Run: headless pygame with SDL's dummy video driver; simulated clock (each Clock.tick advances the game by its frame time, no real sleeping); random seed 0; keys injected as events and as key.get_pressed() state; no mouse input.
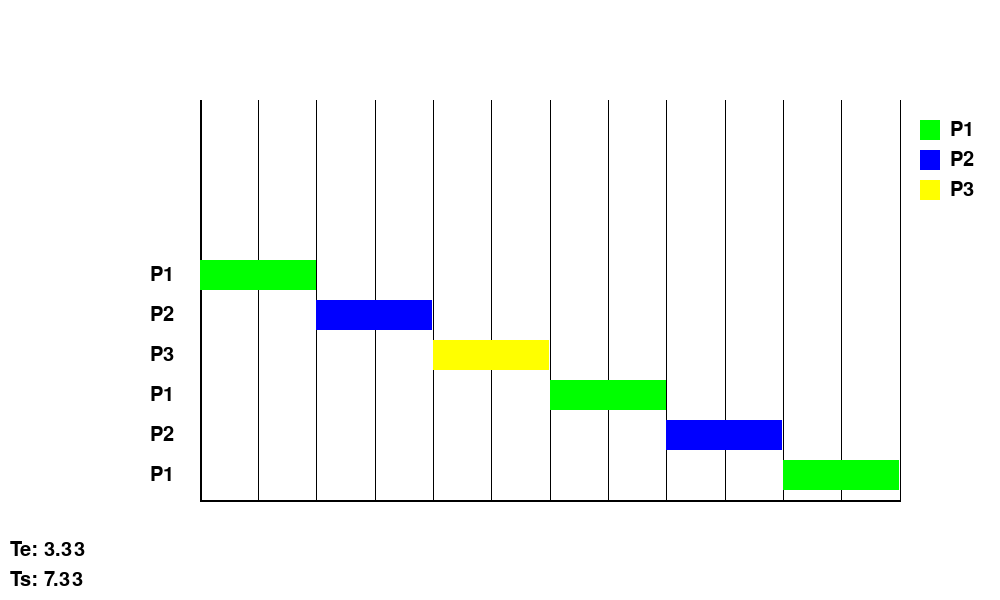
Frame 1 of 4 · flips 1–60 · no input
Frame 2 of 4 · flips 61–180 · tapped SPACE, RETURN · held RIGHT (→), D · screen unchanged from frame 1, image omitted
Frame 3 of 4 · flips 181–300 · held DOWN (↓), S · screen unchanged from frame 2, image omitted
Frame 4 of 4 · flips 301–420 · held LEFT (←), A, UP (↑), W · screen unchanged from frame 3, image omitted

The pygame program that drew these frames:

import pygame
import sys
from collections import deque

# Colores
WHITE = (255, 255, 255)
BLACK = (0, 0, 0)
RED = (255, 0, 0)
GREEN = (0, 255, 0)
BLUE = (0, 0, 255)
YELLOW = (255, 255, 0)
CYAN = (0, 255, 255)
MAGENTA = (255, 0, 255)

# Dimensiones de la pantalla
WIDTH = 1000
HEIGHT = 600

# Inicializar Pygame
pygame.init()
screen = pygame.display.set_mode((WIDTH, HEIGHT))
pygame.display.set_caption("Round Robin Scheduler")

# Fuente
font = pygame.font.SysFont(None, 30)

class Proceso:
    def __init__(self, nombre, tiempo_total, tiempo_llegada):
        self.nombre = nombre
        self.tiempo_total = tiempo_total
        self.tiempo_restante = tiempo_total
        self.tiempo_llegada = tiempo_llegada
        self.tiempo_inicio_ejecucion = None
        self.tiempo_finalizacion = None
        self.color = self.get_color(nombre)

    def get_color(self, nombre):
        colores = [RED, GREEN, BLUE, YELLOW, CYAN, MAGENTA]
        return colores[int(nombre[1:]) % len(colores)]

def round_robin(procesos, Q):
    cola = deque()
    pendientes = deque()

    tiempo_actual = 0
    indice_proceso_actual = 0
    tiempo_espera_total = 0
    tiempo_sistema_total = 0
    cola.append(procesos[indice_proceso_actual])
    indice_proceso_actual += 1

    gantt = []

    while True:
        if not cola:
            if indice_proceso_actual >= len(procesos):
                break
            else:
                tiempo_actual = procesos[indice_proceso_actual].tiempo_llegada
                continue

        proceso_actual = cola.popleft()
        if proceso_actual.tiempo_inicio_ejecucion is None:
            proceso_actual.tiempo_inicio_ejecucion = tiempo_actual
        gantt.append((proceso_actual.nombre, tiempo_actual, tiempo_actual + min(Q, proceso_actual.tiempo_restante), proceso_actual.color))
        tiempo_actual += min(Q, proceso_actual.tiempo_restante)
        proceso_actual.tiempo_restante -= Q

        # Verificar si hay procesos que han llegado durante la ejecución de este proceso
        while indice_proceso_actual < len(procesos) and procesos[indice_proceso_actual].tiempo_llegada <= tiempo_actual:
            cola.append(procesos[indice_proceso_actual])
            indice_proceso_actual += 1

        if pendientes:
            pendiente = pendientes.popleft()
            cola.append(pendiente)

        if proceso_actual.tiempo_restante > 0:
            pendientes.append(proceso_actual)
        else:
            proceso_actual.tiempo_finalizacion = tiempo_actual
            tiempo_espera_total += proceso_actual.tiempo_finalizacion - proceso_actual.tiempo_total - proceso_actual.tiempo_llegada
            tiempo_sistema_total += proceso_actual.tiempo_finalizacion - proceso_actual.tiempo_llegada

    tiempo_espera_promedio = tiempo_espera_total / len(procesos)
    tiempo_sistema_promedio = tiempo_sistema_total / len(procesos)

    return gantt, tiempo_espera_promedio, tiempo_sistema_promedio

def draw_gantt(gantt):
    bar_height = 30
    y_spacing = 10
    max_time = max([fin for _, _, fin, _ in gantt])
    x_unit = (WIDTH - 300) / max_time
    y = HEIGHT - (len(gantt) * (bar_height + y_spacing)) - 100

    # Dibujar ejes
    pygame.draw.line(screen, BLACK, (200, 100), (200, HEIGHT - 100), 2)
    pygame.draw.line(screen, BLACK, (200, HEIGHT - 100), (WIDTH - 100, HEIGHT - 100), 2)

    # Dibujar cuadrícula
    for x in range(0, max_time + 1):
        pygame.draw.line(screen, BLACK, (200 + x * x_unit, 100), (200 + x * x_unit, HEIGHT - 100), 1)

    # Ordenar procesos por orden de llegada
    gantt.sort(key=lambda x: x[1])

    for proceso, inicio, fin, color in gantt:
        pygame.draw.rect(screen, color, (200 + inicio * x_unit, y, (fin - inicio) * x_unit, bar_height))
        text = font.render(proceso, True, BLACK)
        screen.blit(text, (150, y + bar_height // 2 - text.get_height() // 2))
        y += bar_height + y_spacing

def draw_info(tiempo_espera_promedio, tiempo_sistema_promedio):
    text_te = font.render(f"Te: {tiempo_espera_promedio:.2f}", True, BLACK)
    text_ts = font.render(f"Ts: {tiempo_sistema_promedio:.2f}", True, BLACK)
    screen.blit(text_te, (10, HEIGHT - 60))
    screen.blit(text_ts, (10, HEIGHT - 30))

def draw_legend():
    legend_y = 120
    for i in range(len(procesos)):
        proceso = procesos[i]
        pygame.draw.rect(screen, proceso.color, (WIDTH - 80, legend_y, 20, 20))
        text = font.render(proceso.nombre, True, BLACK)
        screen.blit(text, (WIDTH - 50, legend_y))
        legend_y += 30

def main():
    global procesos
    # Procesos de ejemplo
    proceso1 = Proceso("P1", 6, 0)
    proceso2 = Proceso("P2", 4, 2)
    proceso3 = Proceso("P3", 2, 4)

    procesos = [proceso1, proceso2, proceso3]

    # Quantum
    Q = 2

    # Ordenar procesos por tiempo de llegada
    procesos.sort(key=lambda x: x.tiempo_llegada)

    # Ejecutar algoritmo Round Robin
    gantt, tiempo_espera_promedio, tiempo_sistema_promedio = round_robin(procesos, Q)

    running = True
    while running:
        for event in pygame.event.get():
            if event.type == pygame.QUIT:
                running = False

        screen.fill(WHITE)
        draw_gantt(gantt)
        draw_info(tiempo_espera_promedio, tiempo_sistema_promedio)
        draw_legend()
        pygame.display.flip()

    pygame.quit()
    sys.exit()

if __name__ == "__main__":
    main()
